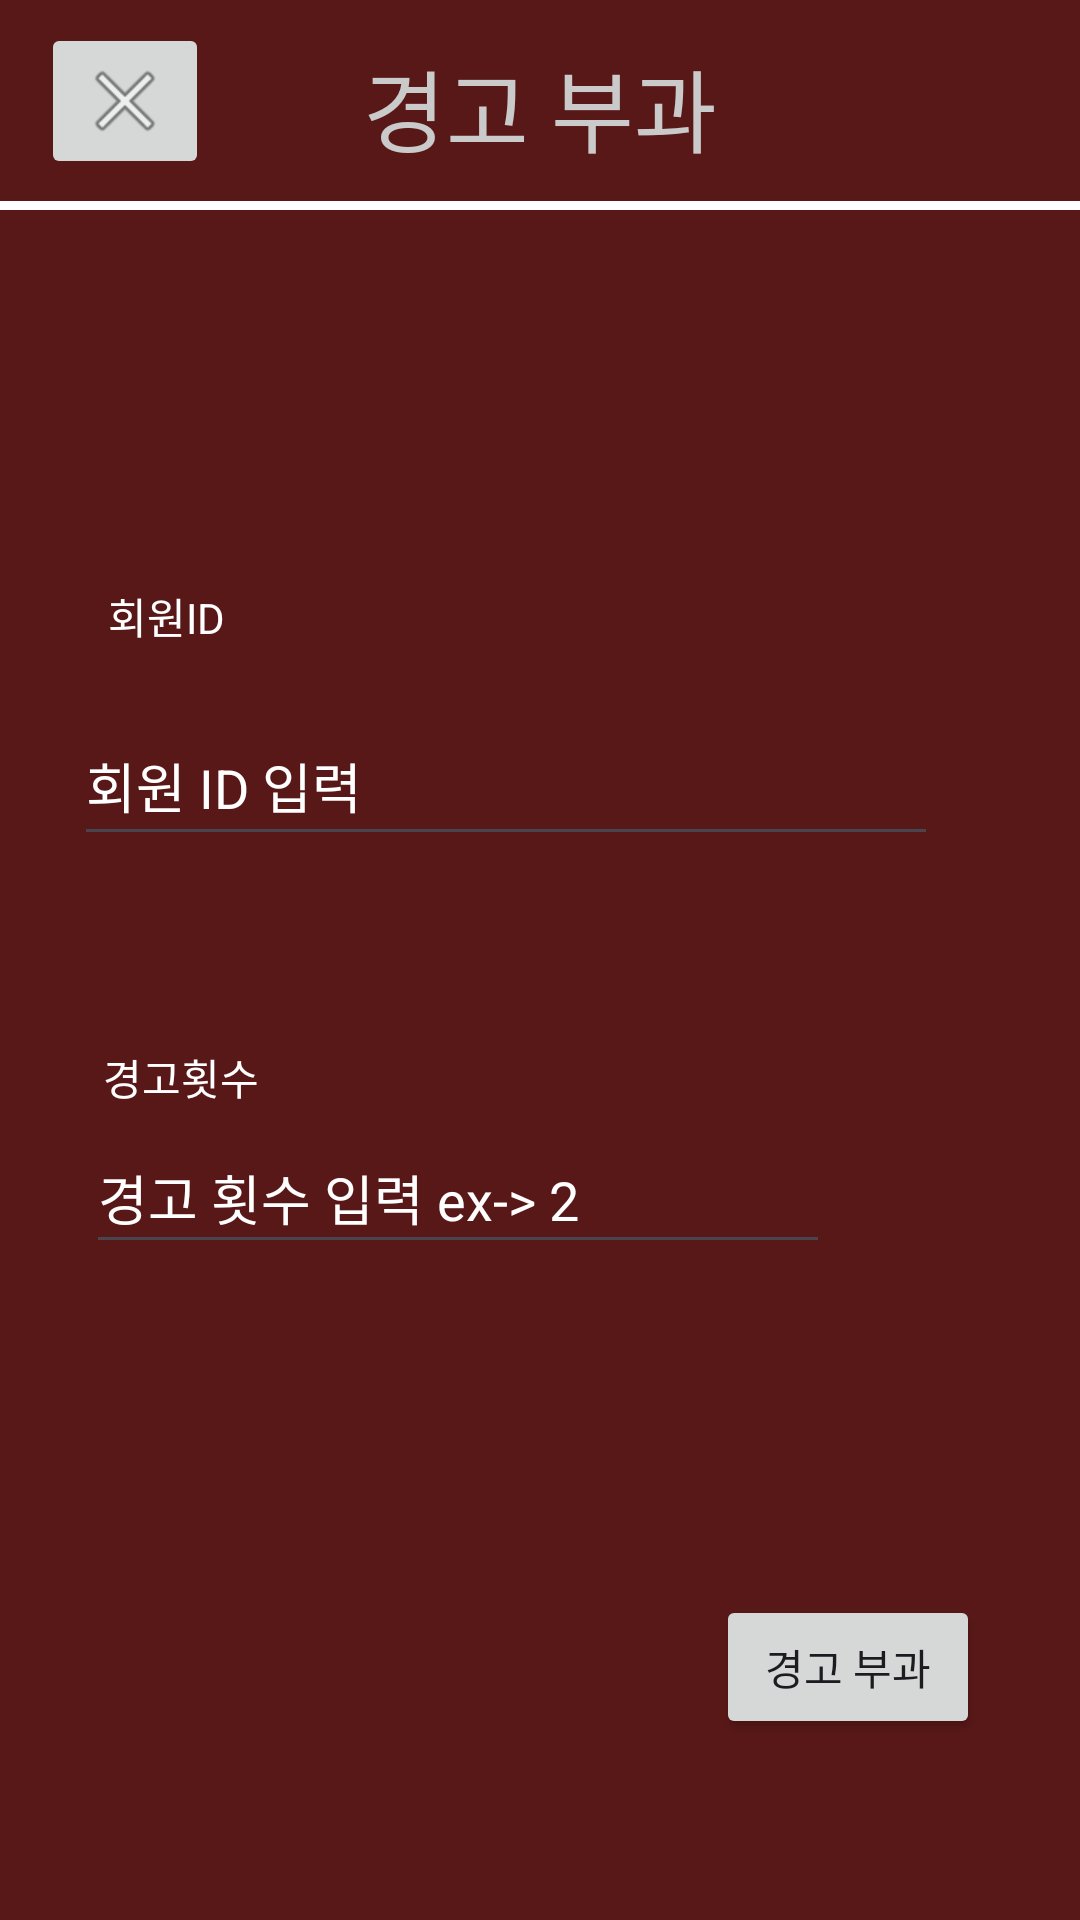

The Android layout XML behind this screen, and the referenced resources:
<!-- AndroidManifest.xml: application theme Theme.StudyCafeApp -->
<!-- res/layout/activity_warn.xml -->
<?xml version="1.0" encoding="utf-8"?>
<androidx.constraintlayout.widget.ConstraintLayout xmlns:android="http://schemas.android.com/apk/res/android"
    xmlns:app="http://schemas.android.com/apk/res-auto"
    xmlns:tools="http://schemas.android.com/tools"
    android:layout_width="match_parent"
    android:layout_height="match_parent"
    android:background="#591818">


    <View
        android:id="@+id/view5"
        android:layout_width="match_parent"
        android:layout_height="3dp"
        android:background="@color/white"
        app:layout_constraintBottom_toBottomOf="parent"
        app:layout_constraintEnd_toEndOf="parent"
        app:layout_constraintHorizontal_bias="0.0"
        app:layout_constraintStart_toStartOf="parent"
        app:layout_constraintTop_toTopOf="parent"
        app:layout_constraintVertical_bias="0.105"></View>

    <TextView
        android:id="@+id/textView4"
        android:layout_width="wrap_content"
        android:layout_height="wrap_content"
        android:text="경고 부과"
        android:textColor="#CACACA"
        android:textSize="30dp"
        app:layout_constraintBottom_toBottomOf="parent"
        app:layout_constraintEnd_toEndOf="parent"
        app:layout_constraintStart_toStartOf="parent"
        app:layout_constraintTop_toTopOf="parent"
        app:layout_constraintVertical_bias="0.023" />

    <EditText
        android:id="@+id/editTextText"
        android:layout_width="288dp"
        android:layout_height="50dp"
        android:ems="10"
        android:inputType="text"
        android:hint = "회원 ID 입력"
        android:textColor="@color/white"
        android:textColorHint="@color/white"
        app:layout_constraintBottom_toBottomOf="parent"
        app:layout_constraintEnd_toEndOf="parent"
        app:layout_constraintHorizontal_bias="0.341"
        app:layout_constraintStart_toStartOf="parent"
        app:layout_constraintTop_toTopOf="parent"
        app:layout_constraintVertical_bias="0.399" />

    <EditText
        android:id="@+id/textView10"
        android:layout_width="248dp"
        android:layout_height="47dp"
        android:hint="경고 횟수 입력 ex-> 2"
        android:textColor="@color/white"
        android:textColorHint="@color/white"
        app:layout_constraintBottom_toBottomOf="parent"
        app:layout_constraintEnd_toEndOf="parent"
        app:layout_constraintHorizontal_bias="0.257"
        app:layout_constraintStart_toStartOf="parent"
        app:layout_constraintTop_toTopOf="parent"
        app:layout_constraintVertical_bias="0.631" />

    <Button
        android:id="@+id/warnBtn"
        android:layout_width="wrap_content"
        android:layout_height="wrap_content"
        android:text="경고 부과"
        app:layout_constraintBottom_toBottomOf="parent"
        app:layout_constraintEnd_toEndOf="parent"
        app:layout_constraintHorizontal_bias="0.878"
        app:layout_constraintStart_toStartOf="parent"
        app:layout_constraintTop_toTopOf="parent"
        app:layout_constraintVertical_bias="0.898" />

    <TextView
        android:id="@+id/textView12"
        android:layout_width="wrap_content"
        android:layout_height="wrap_content"
        android:text="회원ID"
        android:textColor="@color/white"
        app:layout_constraintBottom_toBottomOf="parent"
        app:layout_constraintEnd_toEndOf="parent"
        app:layout_constraintHorizontal_bias="0.112"
        app:layout_constraintStart_toStartOf="parent"
        app:layout_constraintTop_toTopOf="parent"
        app:layout_constraintVertical_bias="0.315" />

    <TextView
        android:id="@+id/textView13"
        android:layout_width="wrap_content"
        android:layout_height="wrap_content"
        android:text="경고횟수"
        android:textColor="@color/white"

        app:layout_constraintBottom_toBottomOf="parent"
        app:layout_constraintEnd_toEndOf="parent"
        app:layout_constraintHorizontal_bias="0.112"
        app:layout_constraintStart_toStartOf="parent"
        app:layout_constraintTop_toTopOf="parent"
        app:layout_constraintVertical_bias="0.563" />

    <ImageButton
        android:id="@+id/backToAdBtn"
        android:layout_width="wrap_content"
        android:layout_height="wrap_content"
        app:layout_constraintBottom_toBottomOf="parent"
        app:layout_constraintEnd_toEndOf="parent"
        app:layout_constraintHorizontal_bias="0.045"
        app:layout_constraintStart_toStartOf="parent"
        app:layout_constraintTop_toTopOf="parent"
        app:layout_constraintVertical_bias="0.013"
        app:srcCompat="@android:drawable/ic_menu_close_clear_cancel" />

</androidx.constraintlayout.widget.ConstraintLayout>
<!-- resources referenced by this layout -->
<resources>
  <style name="Theme.StudyCafeApp" parent="Base.Theme.StudyCafeApp" />
  <style name="Base.Theme.StudyCafeApp" parent="Theme.Material3.DayNight.NoActionBar">
          
          
      </style>
  <!-- not gathered from this repository: default colours our renderer supplied (Android Studio template values) -->
  <color name="white">#FFFFFFFF</color>
</resources>
